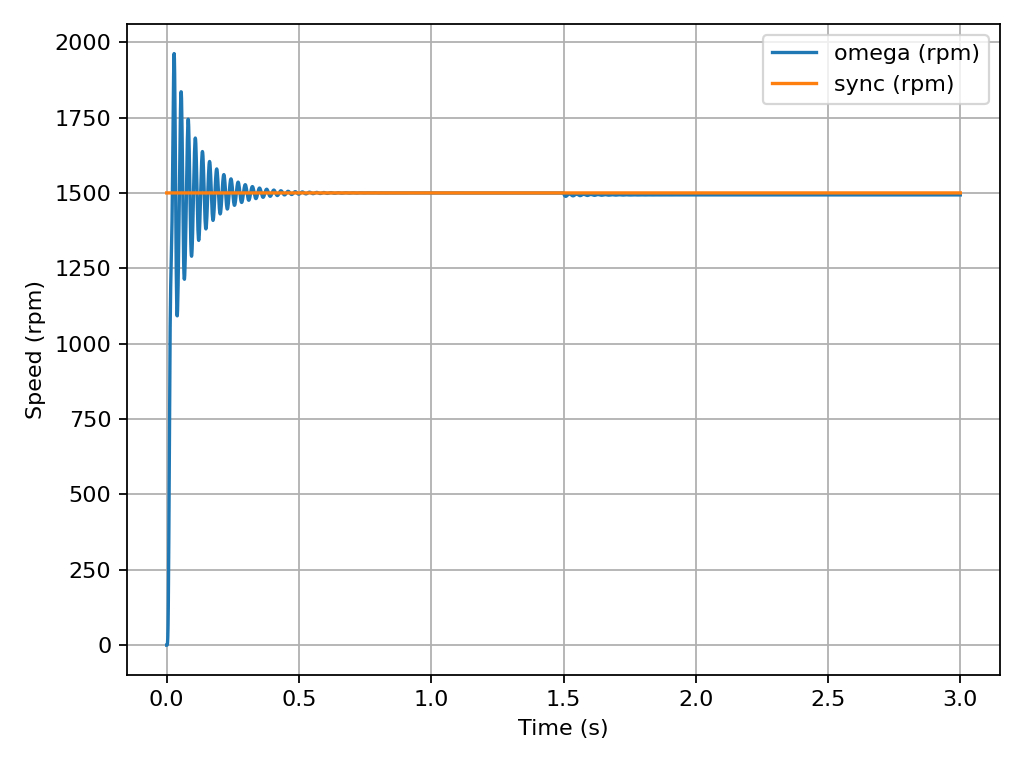

Data behind this chart, as committed beside it:
t, T_L, Te, v_ds, v_qs, omega_rpm, omega_sync_rpm, ids, iqs
0.0, 0.0, 4.08639041847925e-05, 326.6, 0.0, 5.10819980720751e-07, 1500, 8.154, -0.1274
0.001, 0.0, 0.508, 326.6, 0.0, 0.05503, 1500, 75.99, -12.51
0.002, 0.0, 5.678, 326.6, 0.0, 1.212, 1500, 120.8, -36.69
0.003, 0.0, 22.44, 326.6, 0.0, 7.33, 1500, 146.9, -64.04
0.004, 0.0, 56.27, 326.6, 0.0, 25.38, 1500, 158.9, -89.52
0.005, 0.0, 108.2, 326.6, 0.0, 63.97, 1500, 161, -110.8
0.006, 0.0, 173, 326.6, 0.0, 130.7, 1500, 156, -126.9
0.007, 0.0, 240.2, 326.6, 0.0, 229.6, 1500, 145.4, -137.6
0.008, 0.0, 296, 326.6, 0.0, 358.3, 1500, 130, -142.2
0.009, 0.0, 328.2, 326.6, 0.0, 508.4, 1500, 110.7, -140
0.01, 0.0, 329.6, 326.6, 0.0, 666.7, 1500, 89.06, -130.1
0.011, 0.0, 301.1, 326.6, 0.0, 818.3, 1500, 67.31, -112.7
0.012, 0.0, 250.8, 326.6, 0.0, 950.6, 1500, 48.2, -89.12
0.013, 0.0, 191.8, 326.6, 0.0, 1056, 1500, 34.18, -61.73
0.014, 0.0, 137.3, 326.6, 0.0, 1134, 1500, 26.86, -33.47
0.015, 0.0, 97.21, 326.6, 0.0, 1190, 1500, 26.71, -7.214
0.016, 0.0, 75.9, 326.6, 0.0, 1230, 1500, 33, 14.76
0.017, 0.0, 72.8, 326.6, 0.0, 1265, 1500, 44.12, 31
0.018, 0.0, 84.19, 326.6, 0.0, 1302, 1500, 57.92, 40.97
0.019, 0.0, 105.2, 326.6, 0.0, 1347, 1500, 72.17, 44.82
0.02, 0.0, 130.8, 326.6, 0.0, 1403, 1500, 84.87, 43.19
0.021, 0.0, 156.4, 326.6, 0.0, 1471, 1500, 94.37, 36.96
0.022, 0.0, 177.8, 326.6, 0.0, 1551, 1500, 99.45, 27.03
0.023, 0.0, 190.3, 326.6, 0.0, 1640, 1500, 99.35, 14.22
0.024, 0.0, 189.5, 326.6, 0.0, 1731, 1500, 93.73, -0.7399
0.025, 0.0, 171.3, 326.6, 0.0, 1818, 1500, 82.73, -17.24
0.026, 0.0, 133.5, 326.6, 0.0, 1891, 1500, 67.01, -34.61
0.027, 0.0, 76.98, 326.6, 0.0, 1942, 1500, 47.75, -52.04
0.028, 0.0, 6.368, 326.6, 0.0, 1962, 1500, 26.49, -68.47
0.029, 0.0, -70.28, 326.6, 0.0, 1947, 1500, 5.009, -82.59
0.03, 0.0, -143.2, 326.6, 0.0, 1895, 1500, -14.97, -93.04
0.031, 0.0, -203.3, 326.6, 0.0, 1812, 1500, -31.97, -98.67
0.032, 0.0, -243.7, 326.6, 0.0, 1704, 1500, -44.83, -98.89
0.033, 0.0, -261, 326.6, 0.0, 1583, 1500, -52.79, -93.82
0.034, 0.0, -255, 326.6, 0.0, 1459, 1500, -55.5, -84.29
0.035, 0.0, -228.1, 326.6, 0.0, 1342, 1500, -53.03, -71.67
0.036, 0.0, -185.4, 326.6, 0.0, 1243, 1500, -45.99, -57.55
0.037, 0.0, -132.8, 326.6, 0.0, 1167, 1500, -35.4, -43.41
0.038, 0.0, -77.14, 326.6, 0.0, 1117, 1500, -22.53, -30.32
0.039, 0.0, -24.19, 326.6, 0.0, 1093, 1500, -8.709, -18.84
0.04, 0.0, 21.78, 326.6, 0.0, 1092, 1500, 4.988, -9.087
0.041, 0.0, 58.75, 326.6, 0.0, 1112, 1500, 17.83, -0.9295
0.042, 0.0, 86.68, 326.6, 0.0, 1147, 1500, 29.44, 5.804
0.043, 0.0, 107, 326.6, 0.0, 1193, 1500, 39.66, 11.19
0.044, 0.0, 121.7, 326.6, 0.0, 1248, 1500, 48.42, 15.15
0.045, 0.0, 132.8, 326.6, 0.0, 1309, 1500, 55.61, 17.53
0.046, 0.0, 141.3, 326.6, 0.0, 1374, 1500, 61.03, 18.15
0.047, 0.0, 147.6, 326.6, 0.0, 1443, 1500, 64.38, 16.84
0.048, 0.0, 150.8, 326.6, 0.0, 1515, 1500, 65.32, 13.56
0.049, 0.0, 149.5, 326.6, 0.0, 1586, 1500, 63.58, 8.326
0.05, 0.0, 141.8, 326.6, 0.0, 1656, 1500, 58.98, 1.271
0.051, 0.0, 125.7, 326.6, 0.0, 1720, 1500, 51.55, -7.369
0.052, 0.0, 100.2, 326.6, 0.0, 1775, 1500, 41.56, -17.24
0.053, 0.0, 65.19, 326.6, 0.0, 1814, 1500, 29.56, -27.84
0.054, 0.0, 22.52, 326.6, 0.0, 1835, 1500, 16.3, -38.53
0.055, 0.0, -24.52, 326.6, 0.0, 1835, 1500, 2.707, -48.51
0.056, 0.0, -71.49, 326.6, 0.0, 1812, 1500, -10.29, -56.95
0.057, 0.0, -113.6, 326.6, 0.0, 1767, 1500, -21.79, -63.07
0.058, 0.0, -146.7, 326.6, 0.0, 1705, 1500, -31.06, -66.3
0.059, 0.0, -167.7, 326.6, 0.0, 1629, 1500, -37.56, -66.37
... 2,941 more rows
